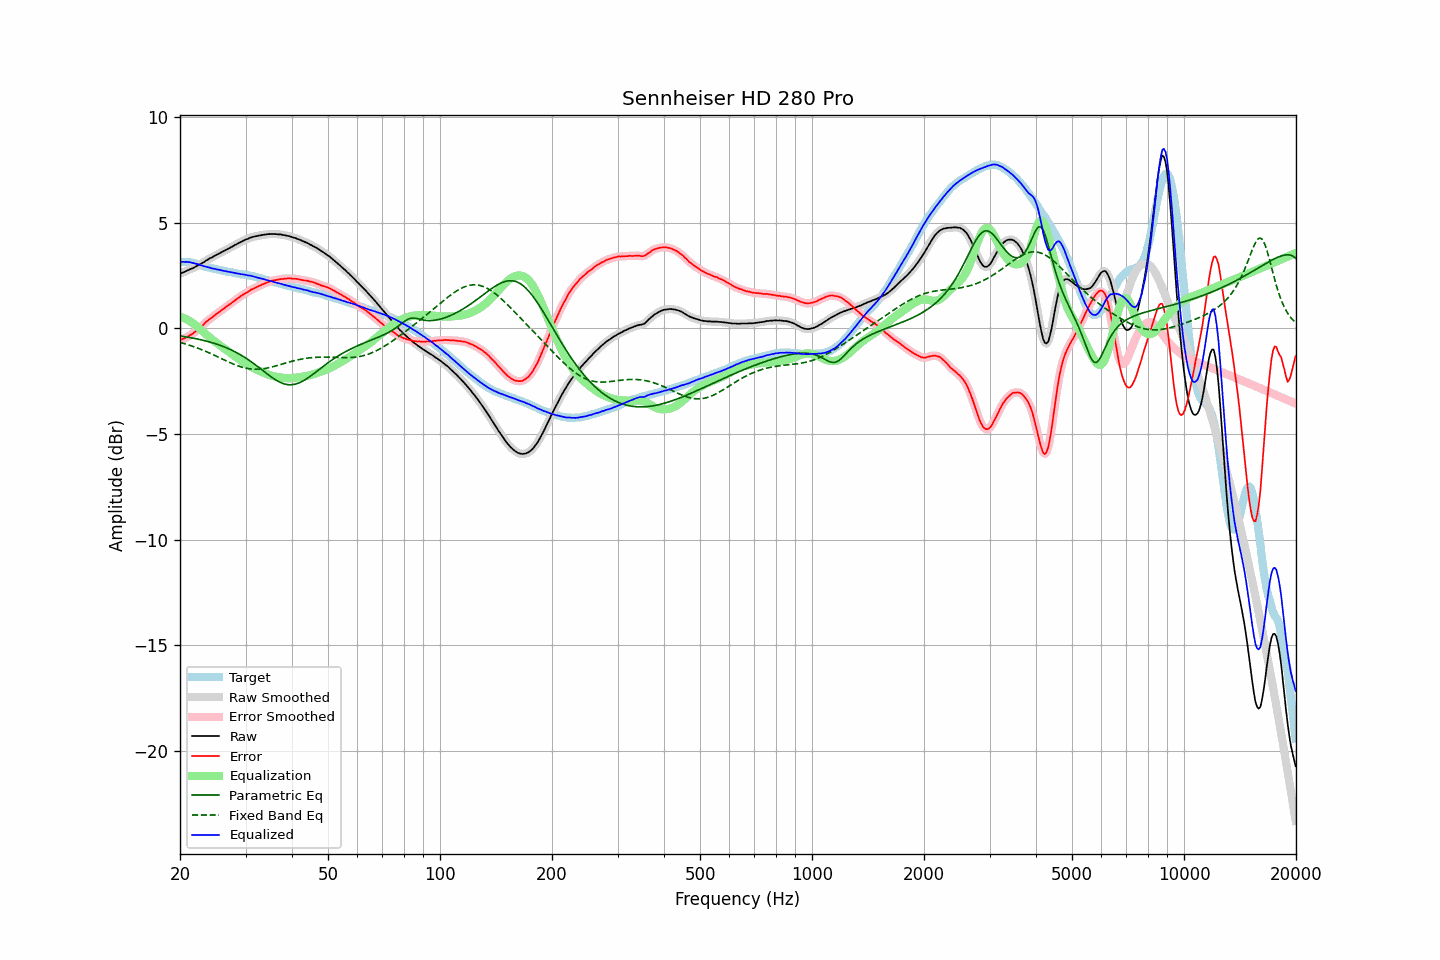

The table this chart was drawn from, first rows:
frequency, raw, error, smoothed, error_smoothed, equalization, parametric_eq, fixed_band_eq, equalized_raw, equalized_smoothed, target
20.00, 2.59, -0.56, 2.59, -0.55, 0.56, -0.36, -0.67, 3.14, 3.14, 3.14
20.20, 2.62, -0.53, 2.62, -0.53, 0.53, -0.37, -0.69, 3.15, 3.14, 3.14
20.40, 2.65, -0.50, 2.65, -0.50, 0.50, -0.38, -0.71, 3.15, 3.15, 3.14
20.61, 2.68, -0.47, 2.68, -0.47, 0.46, -0.40, -0.73, 3.14, 3.14, 3.14
20.81, 2.72, -0.43, 2.71, -0.43, 0.43, -0.41, -0.75, 3.14, 3.14, 3.14
21.02, 2.75, -0.40, 2.75, -0.39, 0.39, -0.42, -0.78, 3.13, 3.14, 3.14
21.23, 2.79, -0.34, 2.78, -0.34, 0.34, -0.43, -0.80, 3.13, 3.13, 3.12
21.44, 2.82, -0.30, 2.82, -0.29, 0.30, -0.45, -0.83, 3.11, 3.11, 3.11
21.66, 2.85, -0.25, 2.85, -0.24, 0.24, -0.46, -0.85, 3.09, 3.09, 3.09
21.87, 2.89, -0.19, 2.89, -0.19, 0.19, -0.48, -0.88, 3.08, 3.08, 3.07
22.09, 2.93, -0.14, 2.93, -0.13, 0.13, -0.49, -0.91, 3.06, 3.05, 3.06
22.31, 2.97, -0.07, 2.97, -0.07, 0.07, -0.51, -0.94, 3.03, 3.03, 3.03
22.54, 3.01, -0.01, 3.01, -0.00, -0.00, -0.52, -0.97, 3.01, 3.01, 3.01
22.76, 3.06, 0.06, 3.05, 0.06, -0.07, -0.54, -1.00, 2.99, 2.98, 2.99
22.99, 3.10, 0.13, 3.10, 0.14, -0.14, -0.56, -1.03, 2.96, 2.96, 2.96
23.22, 3.14, 0.20, 3.14, 0.21, -0.21, -0.58, -1.06, 2.93, 2.94, 2.93
23.45, 3.20, 0.29, 3.19, 0.28, -0.27, -0.60, -1.09, 2.92, 2.92, 2.90
23.69, 3.24, 0.34, 3.24, 0.35, -0.34, -0.62, -1.12, 2.90, 2.90, 2.89
23.92, 3.29, 0.41, 3.28, 0.41, -0.40, -0.64, -1.16, 2.88, 2.88, 2.87
24.16, 3.33, 0.46, 3.32, 0.46, -0.47, -0.66, -1.19, 2.86, 2.86, 2.86
24.40, 3.36, 0.51, 3.36, 0.52, -0.53, -0.68, -1.22, 2.83, 2.84, 2.84
24.65, 3.41, 0.58, 3.40, 0.58, -0.58, -0.70, -1.26, 2.82, 2.82, 2.82
24.89, 3.45, 0.64, 3.45, 0.64, -0.64, -0.73, -1.30, 2.81, 2.81, 2.80
25.14, 3.49, 0.69, 3.49, 0.70, -0.70, -0.75, -1.33, 2.79, 2.79, 2.79
25.39, 3.53, 0.75, 3.53, 0.75, -0.75, -0.78, -1.37, 2.77, 2.77, 2.77
25.65, 3.57, 0.80, 3.57, 0.81, -0.81, -0.81, -1.40, 2.76, 2.76, 2.76
25.91, 3.61, 0.87, 3.61, 0.87, -0.87, -0.83, -1.44, 2.74, 2.74, 2.73
26.16, 3.65, 0.92, 3.65, 0.92, -0.92, -0.86, -1.48, 2.72, 2.72, 2.72
26.43, 3.69, 0.97, 3.69, 0.98, -0.98, -0.89, -1.51, 2.71, 2.71, 2.71
26.69, 3.73, 1.04, 3.73, 1.04, -1.03, -0.92, -1.55, 2.69, 2.69, 2.68
26.96, 3.77, 1.09, 3.77, 1.09, -1.09, -0.96, -1.58, 2.68, 2.68, 2.67
27.23, 3.81, 1.14, 3.81, 1.14, -1.15, -0.99, -1.62, 2.66, 2.66, 2.66
27.50, 3.85, 1.19, 3.85, 1.20, -1.20, -1.03, -1.65, 2.65, 2.65, 2.65
27.77, 3.89, 1.25, 3.89, 1.25, -1.26, -1.06, -1.68, 2.63, 2.63, 2.63
28.05, 3.94, 1.31, 3.93, 1.31, -1.31, -1.10, -1.72, 2.62, 2.62, 2.62
28.33, 3.97, 1.36, 3.97, 1.37, -1.37, -1.14, -1.74, 2.60, 2.61, 2.60
28.62, 4.02, 1.42, 4.01, 1.42, -1.42, -1.18, -1.77, 2.59, 2.59, 2.59
28.90, 4.06, 1.48, 4.05, 1.48, -1.48, -1.23, -1.80, 2.58, 2.58, 2.57
29.19, 4.09, 1.53, 4.09, 1.53, -1.53, -1.27, -1.82, 2.56, 2.57, 2.55
29.48, 4.14, 1.58, 4.13, 1.58, -1.58, -1.31, -1.85, 2.56, 2.55, 2.55
29.78, 4.17, 1.62, 4.17, 1.63, -1.63, -1.36, -1.87, 2.54, 2.54, 2.54
30.08, 4.21, 1.67, 4.20, 1.67, -1.68, -1.41, -1.88, 2.53, 2.53, 2.53
30.38, 4.23, 1.71, 4.23, 1.72, -1.72, -1.46, -1.90, 2.50, 2.51, 2.51
30.68, 4.27, 1.76, 4.27, 1.77, -1.77, -1.51, -1.91, 2.50, 2.50, 2.50
30.99, 4.30, 1.82, 4.29, 1.81, -1.81, -1.56, -1.92, 2.49, 2.48, 2.47
31.30, 4.32, 1.85, 4.32, 1.85, -1.85, -1.62, -1.93, 2.47, 2.47, 2.46
31.61, 4.34, 1.88, 4.34, 1.89, -1.89, -1.67, -1.94, 2.45, 2.45, 2.45
31.93, 4.36, 1.92, 4.35, 1.93, -1.93, -1.73, -1.94, 2.43, 2.43, 2.43
32.24, 4.37, 1.96, 4.37, 1.96, -1.96, -1.79, -1.94, 2.40, 2.41, 2.40
32.57, 4.39, 2.00, 4.39, 2.00, -2.00, -1.85, -1.93, 2.39, 2.39, 2.38
32.89, 4.40, 2.02, 4.40, 2.03, -2.03, -1.91, -1.93, 2.36, 2.37, 2.37
33.22, 4.42, 2.07, 4.41, 2.07, -2.07, -1.97, -1.92, 2.35, 2.35, 2.34
33.55, 4.43, 2.09, 4.43, 2.10, -2.10, -2.02, -1.91, 2.33, 2.33, 2.33
33.89, 4.44, 2.13, 4.44, 2.13, -2.13, -2.08, -1.90, 2.30, 2.31, 2.30
34.23, 4.45, 2.16, 4.45, 2.16, -2.16, -2.14, -1.88, 2.28, 2.28, 2.28
34.57, 4.46, 2.19, 4.45, 2.19, -2.19, -2.20, -1.87, 2.27, 2.26, 2.26
34.92, 4.46, 2.21, 4.46, 2.22, -2.22, -2.26, -1.85, 2.24, 2.25, 2.24
35.27, 4.47, 2.24, 4.46, 2.24, -2.24, -2.31, -1.83, 2.23, 2.23, 2.22
35.62, 4.47, 2.26, 4.46, 2.26, -2.26, -2.36, -1.81, 2.21, 2.20, 2.20
35.97, 4.46, 2.27, 4.46, 2.28, -2.28, -2.41, -1.79, 2.18, 2.18, 2.18
... 635 more rows
